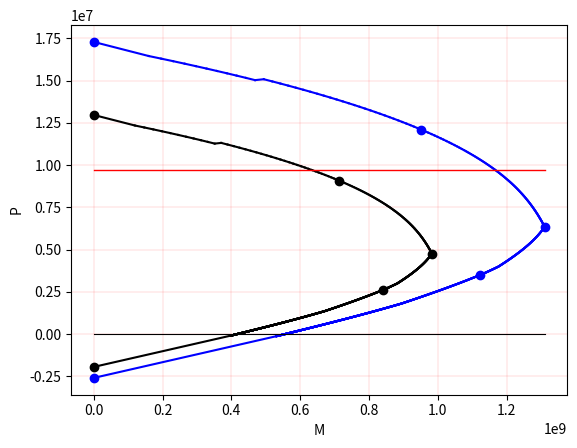

The matplotlib source for this figure:
# Cálculo de Diagramas de interacción para verificación de la capacidad de las secciones NSR-10.

import math
import numpy as np
import matplotlib.pyplot as plt

## INPUT SECCIÓN ==============
# Dimensiones sección S3
b =  1000 #[mm]
h =  500 #[mm]

d4 = 50      # [mm]
d3 = 190     # [mm]
d2 = 500-190 # [mm]
d1 = 500-50  # [mm]


# Áreas de barras =====
N6 = 284 # [mm]^2
N7 = 387 # [mm]^2
N8 = 510 # [mm]^2 
# =====================
As_1 = 6*N7
As_2 = 2*N7
As_3 = 2*N7
As_4 = 6*N7


d = [d1, d2, d3, d4]
As= [As_1, As_2, As_3, As_4]

## INPUT MATERIAL ==============
fc = 35  # [MPa] f'c
fy = 420 # [MPa]

Es = 200e3 # [MPa]

phi = 0.75 # Estribos
#phi = 0.80 # Espiral

eps_c = 0.003  # C.10.2.3. Máxima deformación unitaria concreto en compresión.
eps_y = fy/Es  # C.10.3.2. Máxima unitaria acero en fluencia (approx 0.002).

# C.10.2.7.3 ==================
if fc <= 28:
    beta1 = 0.85
elif fc <= 35:
    beta1 = 0.80
elif fc <= 42:
    beta1 = 0.75
elif fc <= 48:
    beta1 = 0.70
else:
    beta1 = 0.65
    
#print(beta1)
# =============================


Ag  = b*h         #[mm]^2 Área bruta de la sección 
Ast = np.sum(As)  #[mm]^2 Área total acero 


# =============================
P0 = 0.85*fc*(Ag-Ast) + fy*Ast #[N] -> Capacidad axial máxima

A = [0,P0] #Pure axial compresion case. 



def neutralAx_depth(d1, Z, eps_y, eps_c): #Profundidad del eje neutro.
    return (eps_c/(eps_c-Z*eps_y))*d1   



# ---------------------------- Procedimiento iterativo -------------------------------------

Pn= []
Mn= []

findD = False # Auxiliar variable

for Z in np.arange(-10, 0.40, 0.01):
#for Z in [0.5, 0.25, 0, -0.5, -1, -2.5, -4, -6]:
    c = neutralAx_depth(d[0], Z, eps_y, eps_c)
    a = beta1*c # Profundidad del bloque de compresión de Whitney  

    #print(c)

    eps_s = [(( c -d[i])/c)*eps_c for i in range(len(d))]

    # Cálculo de tensiones en el acero
    fs = [np.sign(Es*eps_s[i])*min(abs(Es*eps_s[i]),fy) for i in range(len(eps_s))]

    # Cálculo de fuerza en el concreto
    Cc = (0.85*fc*a*b)

    # Cálculo de fuerzas en el acero
    Fs = [ fs[i]*As[i] if a<d[0] else (fs[i]-0.85*fc)*As[i] for i in range(len(fs))]

    # Par de fuerza y momento [Pn,Mn]
    Pn.append((Cc + np.sum(Fs)))
    Mn.append((Cc*(h-a)/2 + np.sum( [Fs[i]*(h/2 - d[i]) for i in range(len(Fs))])))

    if np.isclose(Z, 0, rtol=1e-08, atol=1e-08, equal_nan=False)  : B = [Mn[-1],Pn[-1]] # Zero stress in tension reinforcement
    if np.isclose(Z,-1, rtol=1e-08, atol=1e-08, equal_nan=False)  : C = [Mn[-1],Pn[-1]] # Balanced failure and compression-controlled limit

    if ~findD:
        if np.isclose(eps_s[0], -2.5*eps_y, rtol=1e-05, atol=1e-05, equal_nan=False) : 
            D = [Mn[-1],Pn[-1]] # Tension controlled limit
            findD = True
            #print("Found D")
        
F = [0, -Ast*fy] #Pure axial tension case. 

# ------------------------------------------------------------------------------------------
#for Z in [0.5, 0.25, 0, -0.5, -1, -2.5, -4, -6]:


# Diagrama sin penalizar ------------------------------
fig, ax = plt.subplots()


for i in range(len(Mn)-1):
    ax.plot([Mn[i],Mn[i+1]],[Pn[i],Pn[i+1]],'b') 

ax.plot([Mn[-1],0],[Pn[-1],A[1]],'b')
ax.plot([Mn[ 0],0],[Pn[ 0],F[1]],'b')


ax.plot([A[0],B[0],C[0],D[0],F[0]],[A[1],B[1],C[1],D[1],F[1]], 'ob')

# -----------------------------------------------------

# Diagrama de diseño ----------------------------------
phiMn = phi*np.array(Mn)
phiPn = phi*np.array(Pn)

for i in range(len(Mn)-1):
    ax.plot([phiMn[i],phiMn[i+1]],[phiPn[i],phiPn[i+1]],'k')

ax.plot([phiMn[-1],0],[phiPn[-1],phi*A[1]],'k')
ax.plot([phiMn[ 0],0],[phiPn[ 0],phi*F[1]],'k')


pA = phi*np.array(A)
pB = phi*np.array(B)
pC = phi*np.array(C)
pD = phi*np.array(D)
pF = phi*np.array(F)

ax.plot([pA[0],pB[0],pC[0],pD[0],pF[0]],[pA[1],pB[1],pC[1],pD[1],pF[1]], 'ok')
# -----------------------------------------------------

# Líneas auxiliares ----------------------------------
ax.plot([0,C[0]],[phi*pA[1],phi*pA[1]] , '-r', linewidth=1)

ax.plot([0,C[0]],[0,0] , '-k', linewidth=0.8)

ax.grid(color='r', linestyle='-', linewidth=0.1)
ax.set_ylabel('P')
ax.set_xlabel('M')

#ax.plot([Mn[len(Mn)-1],0],[Pn[len(Pn)-1],P0])


plt.show()


#print(eps_s) 
#print(fs) 
#print(Fs)